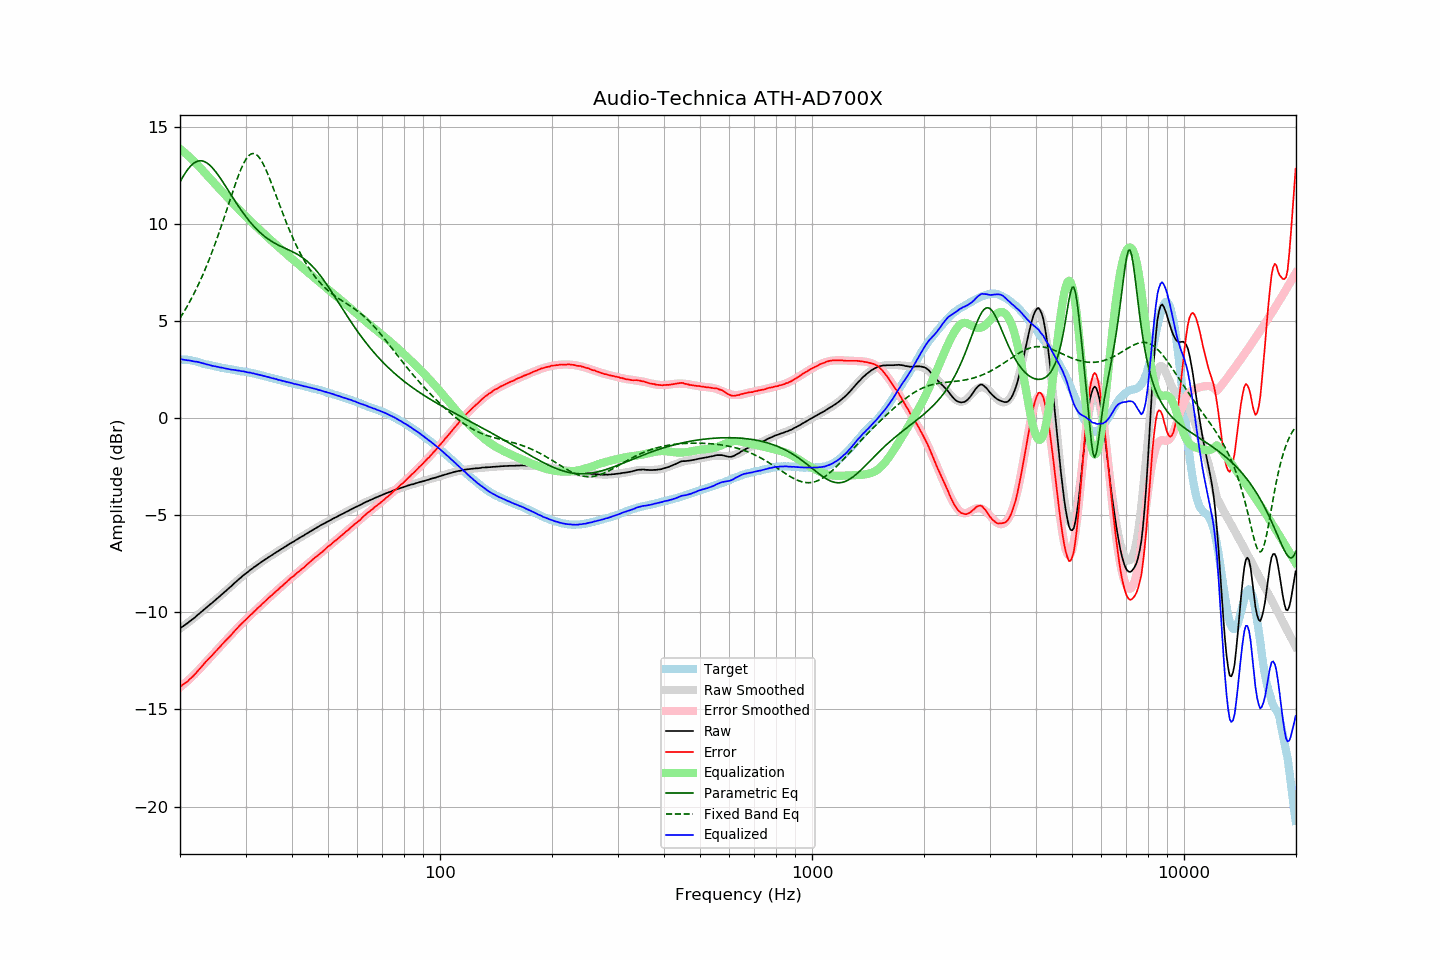

Data behind this chart, as committed beside it:
frequency, raw, error, smoothed, error_smoothed, equalization, parametric_eq, fixed_band_eq, equalized_raw, equalized_smoothed, target
20.00, -10.83, -13.83, -10.84, -13.86, 13.86, 12.15, 5.14, 3.04, 3.03, 3.00
20.20, -10.77, -13.77, -10.78, -13.80, 13.80, 12.30, 5.27, 3.03, 3.02, 3.00
20.40, -10.72, -13.72, -10.72, -13.73, 13.73, 12.45, 5.41, 3.01, 3.01, 3.00
20.61, -10.66, -13.66, -10.65, -13.65, 13.65, 12.58, 5.55, 3.00, 3.00, 3.00
20.81, -10.60, -13.60, -10.59, -13.58, 13.58, 12.71, 5.69, 2.99, 2.99, 3.00
21.02, -10.54, -13.54, -10.53, -13.51, 13.51, 12.82, 5.83, 2.97, 2.98, 3.00
21.23, -10.47, -13.45, -10.47, -13.43, 13.43, 12.92, 5.98, 2.96, 2.97, 2.98
21.44, -10.41, -13.38, -10.40, -13.35, 13.35, 13.01, 6.14, 2.95, 2.95, 2.97
21.66, -10.35, -13.30, -10.34, -13.28, 13.28, 13.08, 6.30, 2.93, 2.94, 2.95
21.87, -10.29, -13.22, -10.27, -13.19, 13.19, 13.15, 6.46, 2.91, 2.92, 2.93
22.09, -10.21, -13.13, -10.21, -13.11, 13.11, 13.19, 6.63, 2.91, 2.91, 2.92
22.31, -10.14, -13.02, -10.14, -13.03, 13.03, 13.22, 6.80, 2.89, 2.89, 2.89
22.54, -10.07, -12.94, -10.07, -12.94, 12.94, 13.24, 6.97, 2.87, 2.87, 2.87
22.76, -10.00, -12.84, -10.00, -12.85, 12.85, 13.25, 7.15, 2.85, 2.85, 2.85
22.99, -9.93, -12.74, -9.93, -12.75, 12.75, 13.23, 7.34, 2.82, 2.82, 2.82
23.22, -9.86, -12.64, -9.86, -12.66, 12.66, 13.21, 7.53, 2.80, 2.80, 2.79
23.45, -9.79, -12.55, -9.79, -12.57, 12.57, 13.17, 7.73, 2.78, 2.78, 2.76
23.69, -9.72, -12.47, -9.72, -12.48, 12.48, 13.12, 7.93, 2.76, 2.76, 2.75
23.92, -9.65, -12.38, -9.65, -12.39, 12.39, 13.06, 8.13, 2.74, 2.74, 2.73
24.16, -9.58, -12.30, -9.58, -12.30, 12.30, 12.98, 8.35, 2.72, 2.72, 2.72
24.40, -9.52, -12.22, -9.51, -12.20, 12.20, 12.90, 8.56, 2.69, 2.70, 2.70
24.65, -9.44, -12.12, -9.44, -12.12, 12.12, 12.80, 8.78, 2.68, 2.68, 2.68
24.89, -9.37, -12.03, -9.37, -12.03, 12.03, 12.70, 9.01, 2.66, 2.66, 2.66
25.14, -9.30, -11.94, -9.30, -11.94, 11.94, 12.59, 9.24, 2.64, 2.64, 2.65
25.39, -9.23, -11.85, -9.23, -11.85, 11.85, 12.48, 9.47, 2.63, 2.63, 2.63
25.65, -9.16, -11.77, -9.15, -11.77, 11.77, 12.36, 9.71, 2.61, 2.61, 2.62
25.91, -9.08, -11.66, -9.08, -11.68, 11.68, 12.24, 9.96, 2.60, 2.59, 2.59
26.16, -9.01, -11.58, -9.01, -11.59, 11.59, 12.11, 10.20, 2.58, 2.58, 2.57
26.43, -8.94, -11.50, -8.94, -11.50, 11.50, 11.98, 10.45, 2.56, 2.56, 2.56
26.69, -8.87, -11.41, -8.86, -11.41, 11.41, 11.85, 10.70, 2.54, 2.55, 2.54
26.96, -8.79, -11.32, -8.79, -11.32, 11.32, 11.72, 10.96, 2.53, 2.53, 2.53
27.23, -8.72, -11.24, -8.71, -11.23, 11.23, 11.59, 11.21, 2.51, 2.51, 2.52
27.50, -8.65, -11.16, -8.64, -11.14, 11.14, 11.46, 11.46, 2.49, 2.50, 2.51
27.77, -8.57, -11.05, -8.57, -11.05, 11.05, 11.33, 11.71, 2.49, 2.49, 2.49
28.05, -8.49, -10.96, -8.49, -10.96, 10.96, 11.20, 11.95, 2.48, 2.47, 2.47
28.33, -8.42, -10.87, -8.42, -10.88, 10.88, 11.08, 12.18, 2.46, 2.46, 2.45
28.62, -8.34, -10.78, -8.35, -10.79, 10.79, 10.95, 12.41, 2.45, 2.44, 2.44
28.90, -8.27, -10.70, -8.27, -10.71, 10.71, 10.83, 12.63, 2.44, 2.43, 2.43
29.19, -8.21, -10.61, -8.20, -10.62, 10.62, 10.71, 12.83, 2.41, 2.42, 2.41
29.48, -8.13, -10.53, -8.13, -10.54, 10.54, 10.59, 13.01, 2.41, 2.40, 2.41
29.78, -8.06, -10.45, -8.07, -10.45, 10.45, 10.48, 13.18, 2.40, 2.39, 2.39
30.08, -8.00, -10.38, -8.00, -10.37, 10.37, 10.37, 13.32, 2.37, 2.37, 2.38
30.38, -7.94, -10.30, -7.93, -10.29, 10.29, 10.26, 13.43, 2.35, 2.36, 2.36
30.68, -7.87, -10.21, -7.87, -10.21, 10.21, 10.16, 13.52, 2.34, 2.34, 2.35
30.99, -7.80, -10.12, -7.81, -10.13, 10.13, 10.06, 13.59, 2.33, 2.33, 2.32
31.30, -7.75, -10.06, -7.74, -10.05, 10.05, 9.96, 13.62, 2.31, 2.31, 2.31
31.61, -7.68, -9.98, -7.68, -9.98, 9.98, 9.87, 13.62, 2.30, 2.29, 2.30
31.93, -7.63, -9.91, -7.62, -9.90, 9.90, 9.78, 13.59, 2.27, 2.27, 2.28
32.24, -7.57, -9.81, -7.56, -9.82, 9.82, 9.70, 13.53, 2.25, 2.25, 2.24
32.57, -7.51, -9.74, -7.51, -9.74, 9.74, 9.62, 13.44, 2.23, 2.23, 2.23
32.89, -7.45, -9.67, -7.45, -9.66, 9.66, 9.54, 13.33, 2.21, 2.21, 2.22
33.22, -7.39, -9.57, -7.39, -9.58, 9.58, 9.47, 13.20, 2.20, 2.19, 2.19
33.55, -7.34, -9.51, -7.34, -9.51, 9.51, 9.40, 13.04, 2.17, 2.17, 2.17
33.89, -7.28, -9.43, -7.28, -9.43, 9.43, 9.33, 12.87, 2.15, 2.15, 2.15
34.23, -7.23, -9.35, -7.23, -9.35, 9.35, 9.27, 12.68, 2.13, 2.13, 2.13
34.57, -7.17, -9.27, -7.17, -9.28, 9.28, 9.21, 12.49, 2.11, 2.11, 2.10
34.92, -7.12, -9.20, -7.12, -9.20, 9.20, 9.15, 12.28, 2.08, 2.08, 2.08
35.27, -7.07, -9.13, -7.06, -9.13, 9.13, 9.10, 12.06, 2.06, 2.06, 2.07
35.62, -7.01, -9.05, -7.01, -9.05, 9.05, 9.05, 11.84, 2.04, 2.04, 2.04
35.97, -6.96, -8.97, -6.96, -8.98, 8.98, 9.00, 11.62, 2.02, 2.02, 2.02
... 635 more rows
